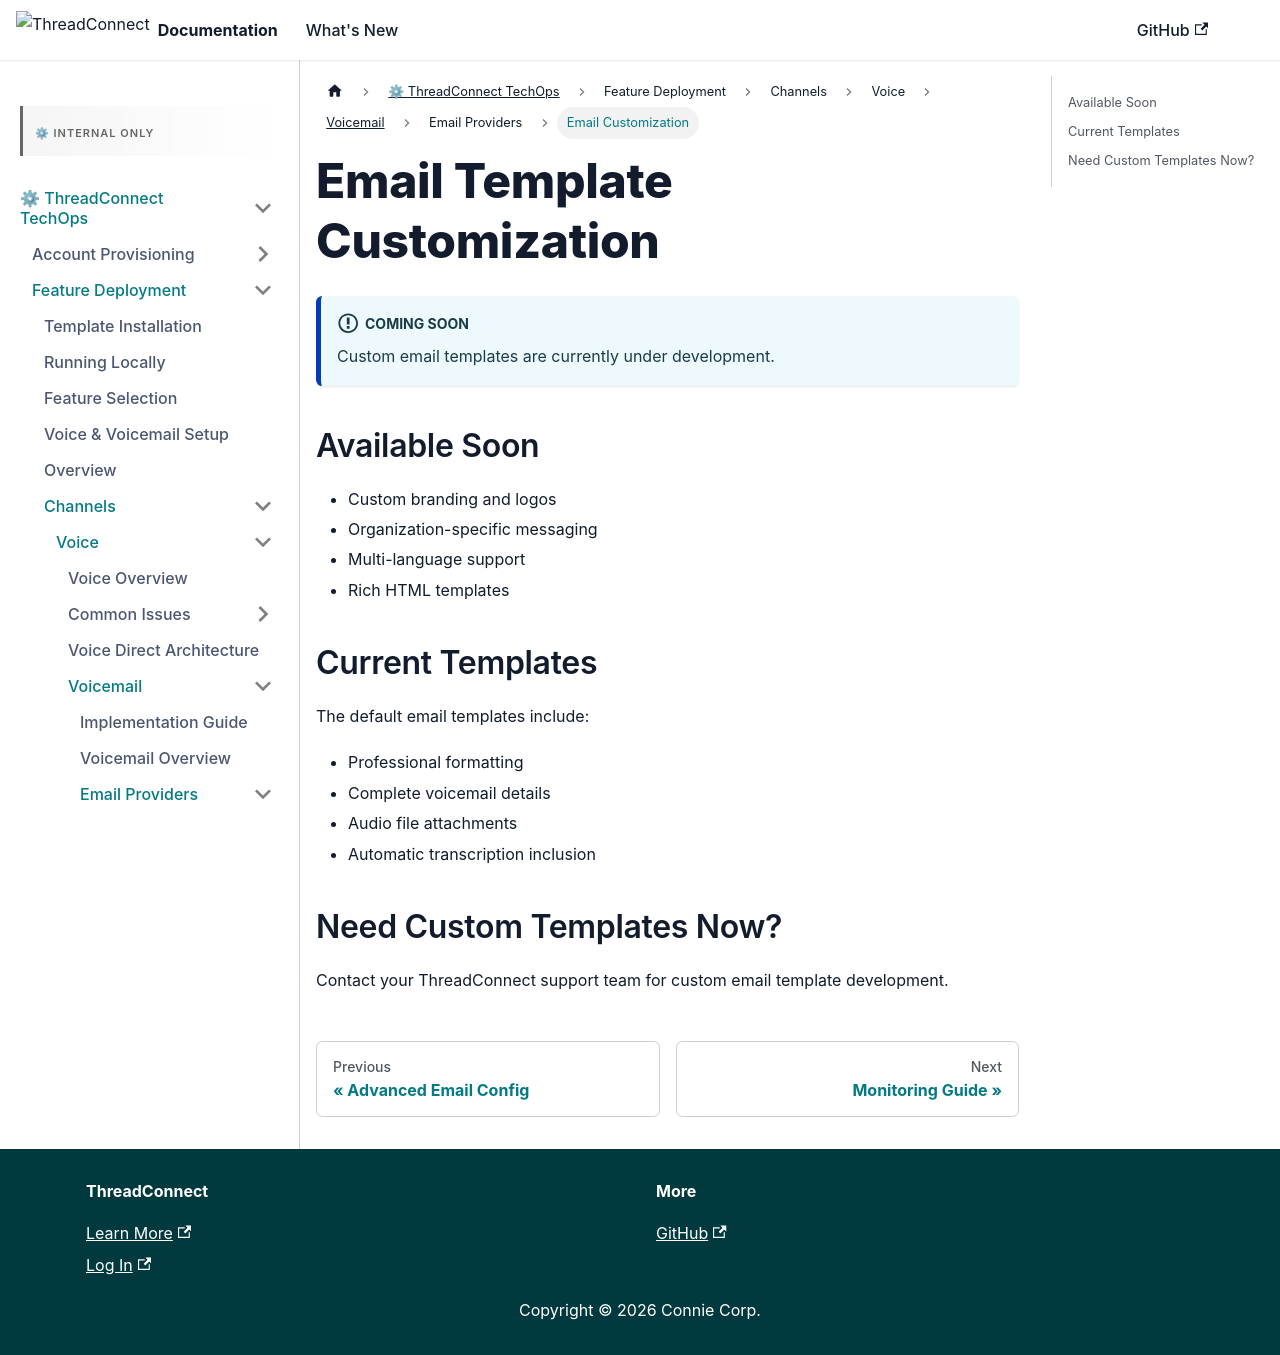

repository: ConnieML/docs.connie · page: techops/feature-deployment/feature-management/channels/voice/voicemail/email-providers/email-customization.html · generator: docusaurus

---
sidebar_label: Email Customization
sidebar_position: 6
title: "Email Template Customization"
---

# Email Template Customization

:::info Coming Soon
Custom email templates are currently under development.
:::

## Available Soon

- Custom branding and logos
- Organization-specific messaging
- Multi-language support
- Rich HTML templates

## Current Templates

The default email templates include:
- Professional formatting
- Complete voicemail details
- Audio file attachments
- Automatic transcription inclusion

## Need Custom Templates Now?

Contact your ThreadConnect support team for custom email template development.
